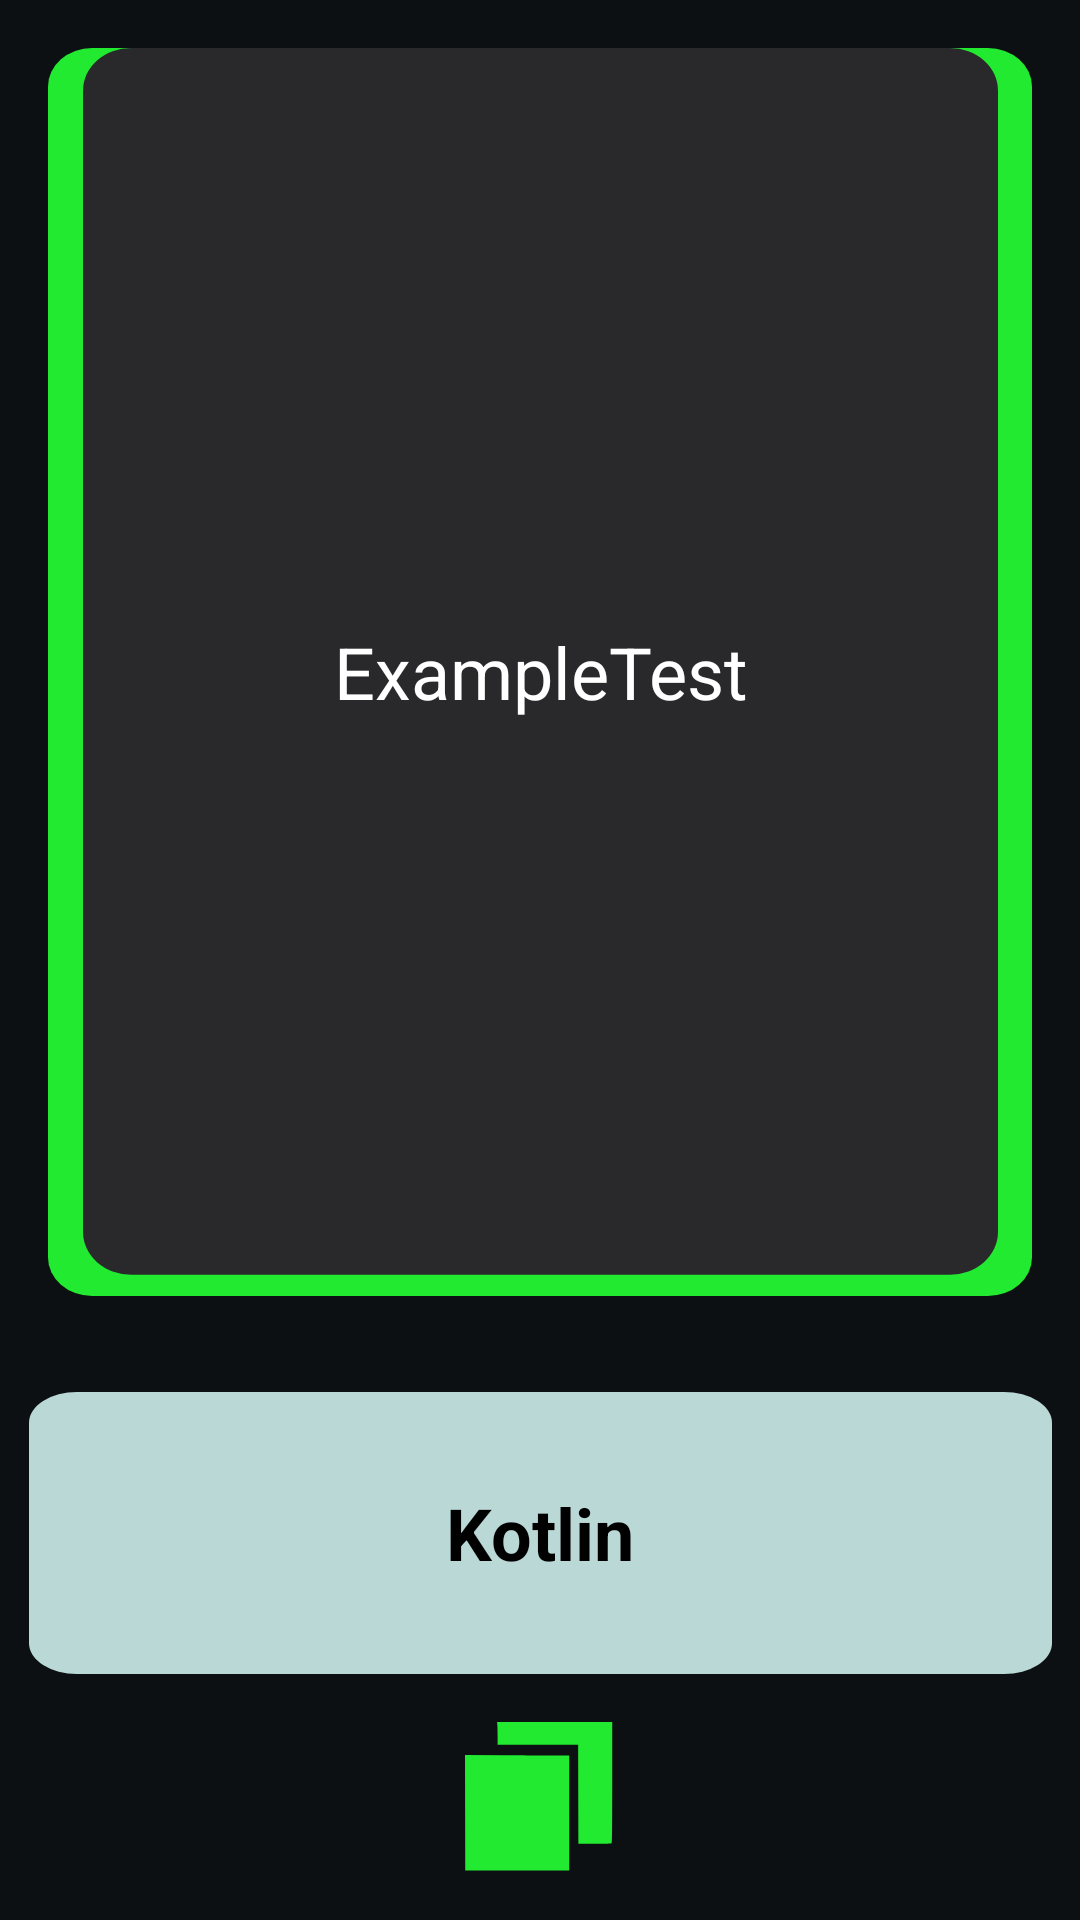

Android layout source for this screen:
<!-- AndroidManifest.xml: application theme Theme.LearnAndroidApp -->
<!-- res/layout/full_exp_fragment.xml -->
<?xml version="1.0" encoding="utf-8"?>
<androidx.constraintlayout.widget.ConstraintLayout xmlns:android="http://schemas.android.com/apk/res/android"
    xmlns:app="http://schemas.android.com/apk/res-auto"
    xmlns:tools="http://schemas.android.com/tools"
    android:layout_width="match_parent"
    android:background="#0D1012"
    android:layout_height="match_parent">

    <androidx.constraintlayout.widget.ConstraintLayout
        android:id="@+id/constraintLayout"
        android:layout_width="match_parent"
        android:layout_height="0dp"
        android:layout_margin="16dp"
        android:background="@drawable/bg_text_ex_fr"
        app:layout_constraintBottom_toTopOf="@+id/guideline"
        app:layout_constraintEnd_toEndOf="parent"
        app:layout_constraintStart_toStartOf="parent"
        app:layout_constraintTop_toTopOf="parent">

        <TextView
            android:id="@+id/insideInfoTv"
            android:layout_width="wrap_content"
            android:layout_height="wrap_content"
            android:background="@drawable/bg_text_inside_ex_fg"
            android:gravity="center"
            android:scrollbars="vertical"
            android:text="ExampleTest"
            android:textAlignment="center"
            android:textColor="@color/white"
            android:textSize="24sp"
            app:layout_constraintBottom_toBottomOf="parent"
            app:layout_constraintEnd_toEndOf="parent"
            app:layout_constraintStart_toStartOf="parent"
            app:layout_constraintTop_toTopOf="parent" />

    </androidx.constraintlayout.widget.ConstraintLayout>

    <androidx.constraintlayout.widget.Guideline
        android:id="@+id/guideline"
        android:layout_width="wrap_content"
        android:layout_height="wrap_content"
        app:layout_constraintGuide_percent="0.7"
        android:orientation="horizontal"/>


    <TextView
        android:id="@+id/titleFEF"
        style="@style/TextMenuStyle"
        android:layout_width="wrap_content"
        android:layout_height="0dp"
        android:layout_margin="16dp"
        android:background="@drawable/bg_title_ex_fg"
        android:gravity="center"
        android:scrollbars="vertical"
        android:text="Kotlin"
        android:textAlignment="center"
        android:textColor="@color/black"
        app:layout_constraintBottom_toTopOf="@+id/copyView"
        app:layout_constraintEnd_toEndOf="parent"
        app:layout_constraintStart_toStartOf="parent"
        app:layout_constraintTop_toTopOf="@+id/guideline" />


    <View
        android:id="@+id/copyView"
        android:layout_width="50dp"
        android:layout_height="50dp"
        android:background="@drawable/ic_copy"
        android:layout_margin="16dp"
        app:layout_constraintBottom_toBottomOf="parent"
        app:layout_constraintEnd_toEndOf="parent"
        app:layout_constraintStart_toStartOf="parent" />




</androidx.constraintlayout.widget.ConstraintLayout>
<!-- resources referenced by this layout -->
<resources>
  <color name="black">#FF000000</color>
  <color name="white">#FFFFFFFF</color>
  <!-- drawable bg_text_ex_fr (drawable) -->
  <vector xmlns:android="http://schemas.android.com/apk/res/android"
      android:width="357dp"
      android:height="519dp"
      android:viewportWidth="357"
      android:viewportHeight="519">
    <path
        android:pathData="M16,0L341,0A16,16 0,0 1,357 16L357,503A16,16 0,0 1,341 519L16,519A16,16 0,0 1,0 503L0,16A16,16 0,0 1,16 0z"
        android:fillColor="#21EA30"/>
  </vector>
  <!-- drawable bg_text_inside_ex_fg (drawable) -->
  <vector xmlns:android="http://schemas.android.com/apk/res/android"
      android:width="313dp"
      android:height="468dp"
      android:viewportWidth="313"
      android:viewportHeight="468">
    <path
        android:pathData="M20,0L293,0A16,16 0,0 1,309 16L309,444A16,16 0,0 1,293 460L20,460A16,16 0,0 1,4 444L4,16A16,16 0,0 1,20 0z"
        android:fillColor="#29292B"/>
  </vector>
  <!-- drawable bg_title_ex_fg (drawable) -->
  <vector xmlns:android="http://schemas.android.com/apk/res/android"
      android:width="341dp"
      android:height="147dp"
      android:viewportWidth="341"
      android:viewportHeight="147">
    <path
        android:pathData="M16,0L325,0A16,16 0,0 1,341 16L341,131A16,16 0,0 1,325 147L16,147A16,16 0,0 1,0 131L0,16A16,16 0,0 1,16 0z"
        android:fillColor="#B9D8D6"/>
  </vector>
  <!-- drawable ic_copy (drawable) -->
  <vector xmlns:android="http://schemas.android.com/apk/res/android"
      android:width="44dp"
      android:height="42dp"
      android:viewportWidth="44"
      android:viewportHeight="42">
    <path
        android:pathData="M9.481,0.844C9.525,1.308 9.561,2.742 9.562,4.031L9.563,6.375H21.375H33.186L33.218,20.219L33.25,34.063L38.063,34.088C42.402,34.111 42.89,34.093 43.031,33.908C43.154,33.746 43.188,30.139 43.188,16.851V0H26.294H9.401L9.481,0.844ZM0.035,25.387L0.07,41.563H15.316H30.562V25.469L30.563,9.375L27.406,9.374C25.67,9.373 18.794,9.336 12.125,9.292L0,9.212L0.035,25.387Z"
        android:fillColor="#21EA30"
        android:fillType="evenOdd"/>
  </vector>
  <style name="TextMenuStyle">
          <item name="android:textSize">24sp</item>
          <item name="android:textStyle">bold</item>
      </style>
  <style name="Theme.LearnAndroidApp" parent="Theme.MaterialComponents.DayNight.NoActionBar">
          
          <item name="colorPrimary">@color/purple_500</item>
          <item name="colorPrimaryVariant">@color/purple_700</item>
          <item name="colorOnPrimary">@color/white</item>
          
          <item name="colorSecondary">@color/teal_200</item>
          <item name="colorSecondaryVariant">@color/teal_700</item>
          <item name="colorOnSecondary">@color/black</item>
          
          <item name="android:statusBarColor">?attr/colorPrimaryVariant</item>
          
      </style>
  <color name="purple_500">#FF6200EE</color>
  <color name="purple_700">#FF3700B3</color>
  <color name="teal_200">#FF03DAC5</color>
  <color name="teal_700">#FF018786</color>
</resources>
